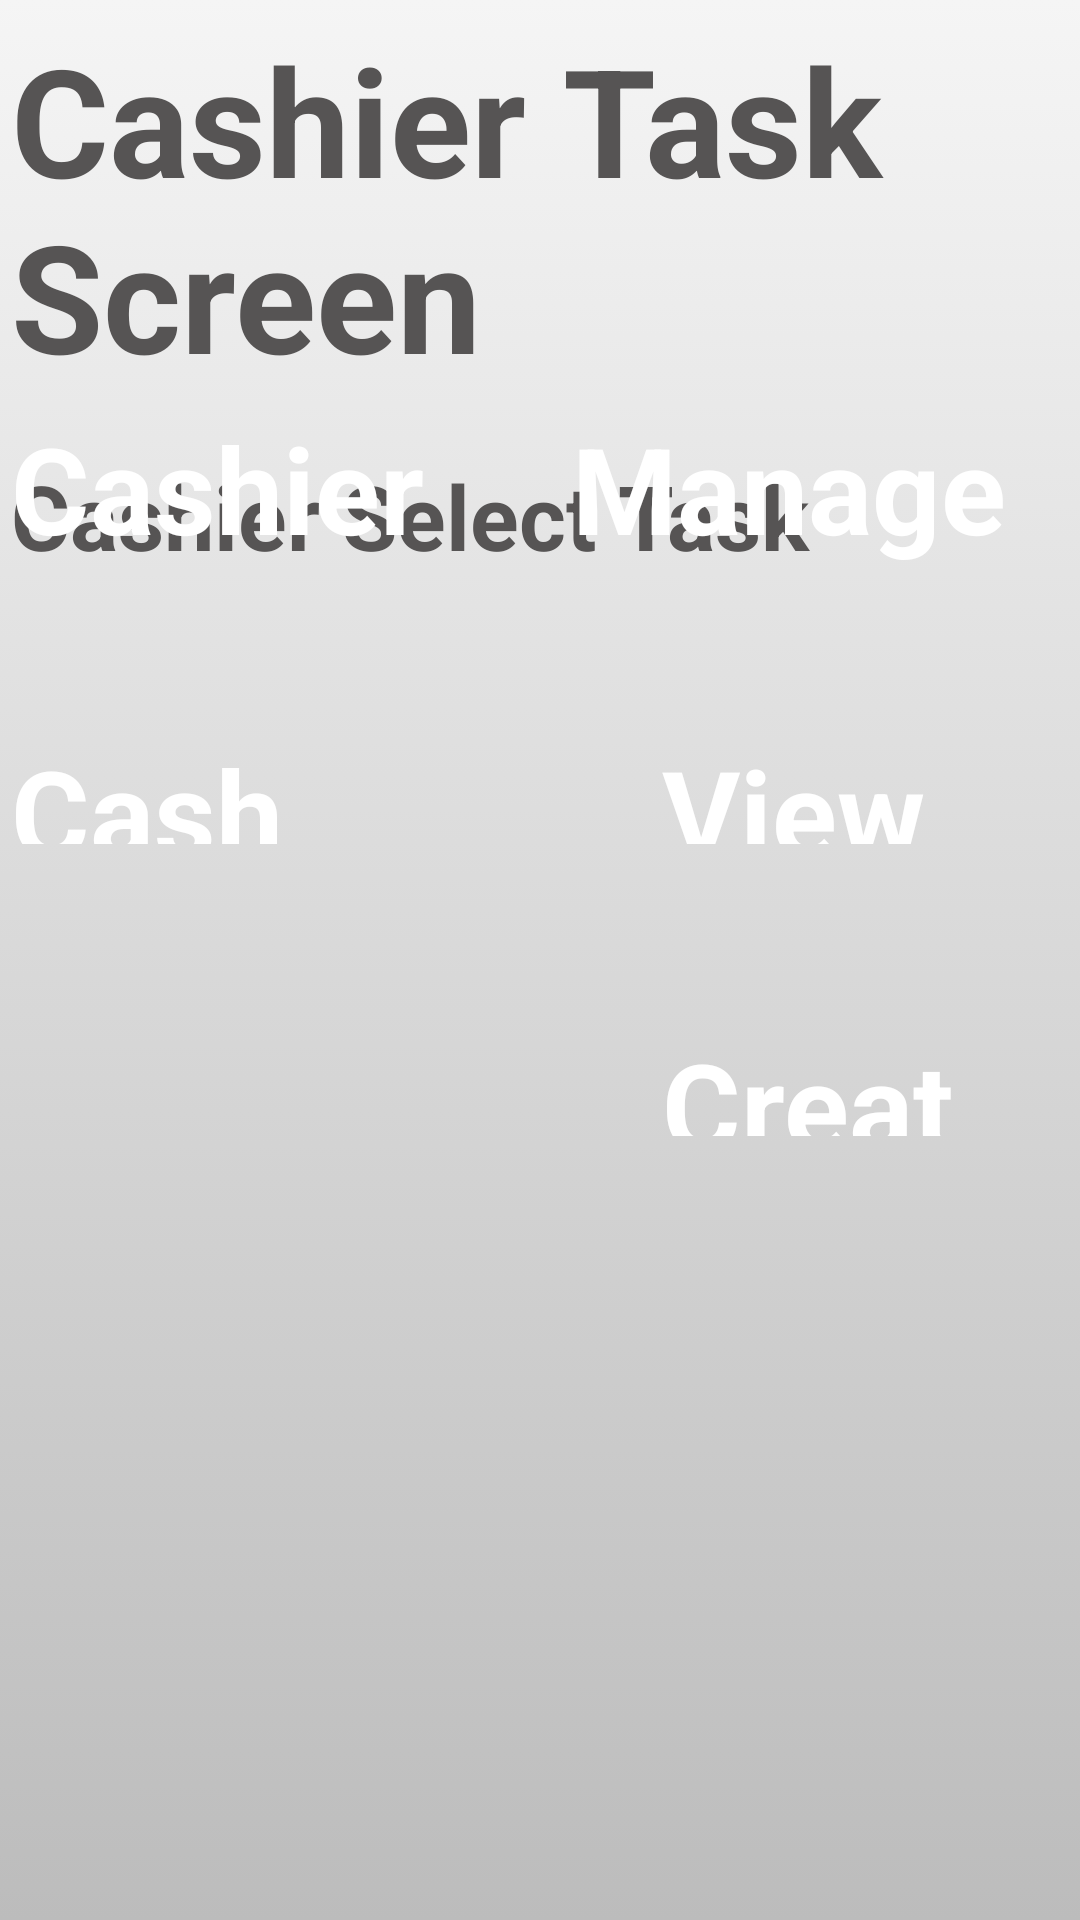

Here is an Android app screen rendered from its layout file. Give the layout XML and the strings, colors and styles it references.
<!-- AndroidManifest.xml: application theme Theme.POS_UI -->
<!-- res/layout/activity_manager_home_view.xml -->
<?xml version="1.0" encoding="utf-8"?>
<androidx.constraintlayout.widget.ConstraintLayout xmlns:android="http://schemas.android.com/apk/res/android"
    xmlns:app="http://schemas.android.com/apk/res-auto"
    xmlns:tools="http://schemas.android.com/tools"
    android:layout_width="match_parent"
    android:layout_height="match_parent"
    android:background="@drawable/gradient_background"
    tools:context=".ManagerHomeView">

    <androidx.constraintlayout.widget.Guideline
        android:id="@+id/guidelineStart1"
        android:layout_width="wrap_content"
        android:layout_height="wrap_content"
        android:orientation="vertical"
        app:layout_constraintGuide_percent="0.01" />

    <androidx.constraintlayout.widget.Guideline
        android:id="@+id/guidelineEnd1"
        android:layout_width="wrap_content"
        android:layout_height="wrap_content"
        android:orientation="vertical"
        app:layout_constraintGuide_percent="0.98" />

    <androidx.constraintlayout.widget.Guideline
        android:id="@+id/guidelineTop1"
        android:layout_width="wrap_content"
        android:layout_height="wrap_content"
        android:orientation="horizontal"
        app:layout_constraintGuide_percent="0.01" />

    <androidx.constraintlayout.widget.Guideline
        android:id="@+id/guidelineMiddle1"
        android:layout_width="wrap_content"
        android:layout_height="wrap_content"
        android:orientation="horizontal"
        app:layout_constraintGuide_percent="0.15" />

    <TextView
        android:id="@+id/cashierTaskBreak"
        android:layout_width="wrap_content"
        android:layout_height="wrap_content"
        android:text="Cashier Task Screen"
        android:textColor="#565454"
        android:textSize="50sp"
        android:textStyle="bold"
        app:layout_constraintStart_toEndOf="@+id/guidelineStart1"
        app:layout_constraintTop_toBottomOf="@+id/guidelineTop1" />

    <TextView
        android:id="@+id/cashierTaskSelect"
        android:layout_width="wrap_content"
        android:layout_height="wrap_content"
        android:layout_marginTop="20dp"
        android:text="Cashier Select Task"
        android:textColor="#565454 "
        android:textSize="30sp"
        android:textStyle="bold"
        app:layout_constraintWidth_percent="0.45"
        app:layout_constraintHeight_percent="0.09"
        app:layout_constraintStart_toEndOf="@+id/guidelineStart1"
        app:layout_constraintTop_toBottomOf="@+id/cashierTaskBreak" />

    <Button
        android:id="@+id/toCashier"
        android:layout_width="0dp"
        android:layout_height="0dp"
        android:background="@drawable/cashierhomebtns_style"
        android:text="Cashier"
        android:textColor="@color/white"
        android:textSize="40sp"
        android:textStyle="bold"
        android:layout_marginTop="40dp"
        app:layout_constraintWidth_percent="0.45"
        app:layout_constraintHeight_percent="0.09"
       app:layout_constraintTop_toBottomOf="@id/guidelineMiddle1"
       app:layout_constraintStart_toStartOf="@id/guidelineStart1" />

    <Button
        android:id="@+id/toCashBalance"
        android:layout_width="0dp"
        android:layout_height="0dp"
        android:layout_marginTop="40dp"
        android:background="@drawable/cashierhomebtns_style"
        android:paddingVertical="10dp"
        android:text="Cash Balance"
        android:textColor="@color/white"
        android:textSize="40sp"
        android:textStyle="bold"
        app:layout_constraintWidth_percent="0.45"
        app:layout_constraintHeight_percent="0.09"
        app:layout_constraintStart_toStartOf="@id/guidelineStart1"
        app:layout_constraintTop_toBottomOf="@id/toCashier" />

    <Button
        android:id="@+id/toStocks"
        android:layout_width="0dp"
        android:layout_height="0dp"
        android:background="@drawable/cashierhomebtns_style"
        android:text="Manage Stocks"
        android:textColor="@color/white"
        android:textSize="40sp"
        android:textStyle="bold"
        android:layout_marginTop="40dp"
        app:layout_constraintWidth_percent="0.45"
        app:layout_constraintHeight_percent="0.09"
        app:layout_constraintEnd_toStartOf="@id/guidelineEnd1"
        app:layout_constraintTop_toBottomOf="@id/guidelineMiddle1"/>


    <Button
        android:id="@+id/daily_sales_btn"
        android:layout_width="0dp"
        android:layout_height="0dp"
        android:background="@drawable/cashierhomebtns_style"
        android:paddingHorizontal="30dp"
        android:paddingVertical="10dp"
        android:text="View Reports"
        android:textColor="@color/white"
        android:textSize="40sp"
        android:textStyle="bold"
        android:layout_marginTop="40dp"
        app:layout_constraintWidth_percent="0.45"
        app:layout_constraintHeight_percent="0.09"
        app:layout_constraintTop_toBottomOf="@id/toStocks"
        app:layout_constraintEnd_toStartOf="@id/guidelineEnd1"/>

    <Button
        android:id="@+id/toCreateNewAC"
        android:layout_width="0dp"
        android:layout_height="0dp"
        android:background="@drawable/cashierhomebtns_style"
        app:layout_constraintWidth_percent="0.45"
        app:layout_constraintHeight_percent="0.09"
        android:paddingHorizontal="30dp"
        android:paddingVertical="10dp"
        android:text="Create New Acoounts"
        android:textColor="@color/white"
        android:textSize="40sp"
        android:textStyle="bold"
        android:layout_marginTop="40dp"
        app:layout_constraintTop_toBottomOf="@id/daily_sales_btn"
        app:layout_constraintEnd_toStartOf="@id/guidelineEnd1"/>

    <Button
        android:id="@+id/cashierSignout_Btn"
        android:layout_width="0dp"
        android:layout_height="0dp"
        android:background="@drawable/cashiersignout_button_style"
        android:paddingHorizontal="30dp"
        android:paddingVertical="10dp"
        android:text="Sign Out"
        android:textColor="@color/black"
        android:textSize="20sp"
        android:layout_marginBottom="40dp"
        app:layout_constraintWidth_percent="0.15"
        app:layout_constraintHeight_percent="0.07"
        app:layout_constraintEnd_toEndOf="@id/guidelineEnd1"
        app:layout_constraintBottom_toBottomOf="parent"/>

    <ImageView
        android:id="@+id/cashier_home_background"
        android:layout_width="0dp"
        android:layout_height="0dp"
        android:alpha="0.2"
        app:srcCompat="@drawable/multistores"
        tools:layout_editor_absoluteX="16dp"
        tools:layout_editor_absoluteY="520dp"
        app:layout_constraintStart_toStartOf="@id/guidelineStart1"
        app:layout_constraintBottom_toBottomOf="parent"
        app:layout_constraintHeight_percent="0.40"
        app:layout_constraintWidth_percent="0.42"/>


</androidx.constraintlayout.widget.ConstraintLayout>
<!-- resources referenced by this layout -->
<resources>
  <color name="black">#FF000000</color>
  <color name="white">#FFFFFFFF</color>
  <!-- drawable gradient_background (drawable) -->
  <?xml version="1.0" encoding="utf-8"?>
  <selector xmlns:android="http://schemas.android.com/apk/res/android">
      <item>
          <shape>
              <gradient android:angle="90"
                  android:startColor="#BCBCBC"
                  android:endColor="#F5F5F5"
                  android:type="linear"/>
          </shape>
      </item>
  </selector>
  <!-- drawable multistores: png bitmap (drawable, 127524 bytes) -->
  <style name="Theme.POS_UI" parent="Theme.AppCompat.DayNight.NoActionBar">
          
          <item name="colorPrimary">@color/purple_200</item>
          <item name="colorPrimaryVariant">@color/purple_700</item>
          <item name="colorOnPrimary">@color/black</item>
          
          <item name="colorSecondary">@color/teal_200</item>
          <item name="colorSecondaryVariant">@color/teal_200</item>
          <item name="colorOnSecondary">@color/black</item>
          
          <item name="android:statusBarColor" tools:targetApi="l">?attr/colorPrimaryVariant</item>
          
      </style>
  <color name="purple_200">#FFBB86FC</color>
  <color name="purple_700">#FF3700B3</color>
  <color name="teal_200">#FF03DAC5</color>
</resources>
